The GitHub repository wds-dxh/ai-for-desk-lamp contains a labelled image folder "data" with 3 categories: down, phone, right. Examples follow, each with its label.

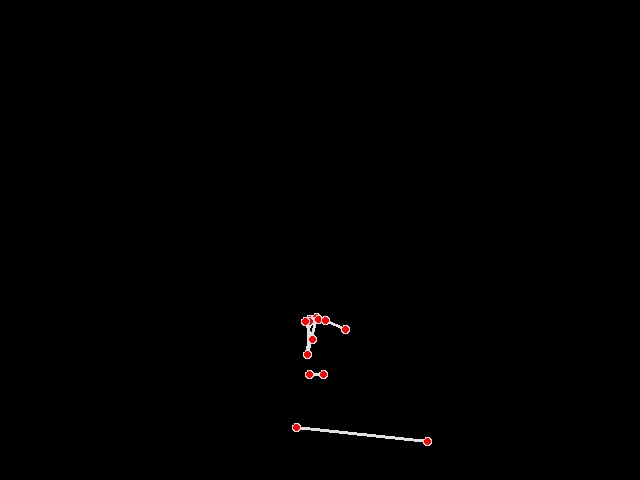
Label: phone

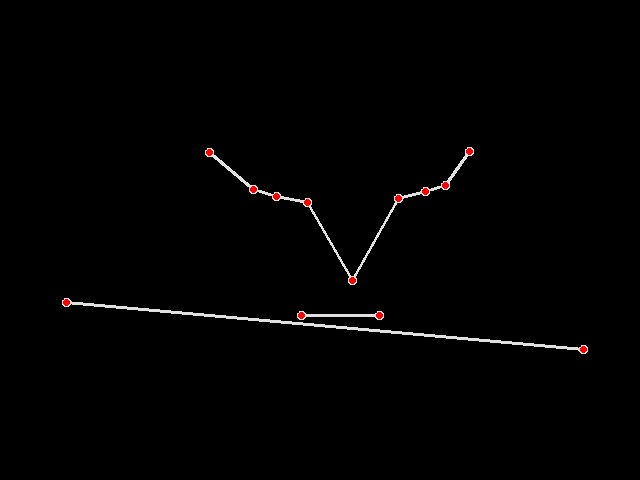
Label: down

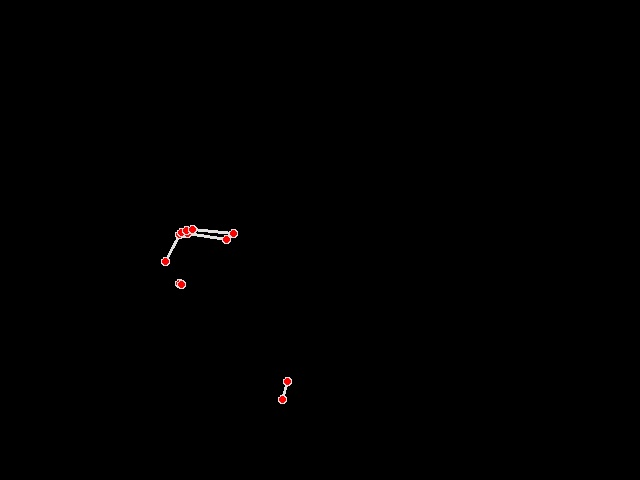
Label: phone

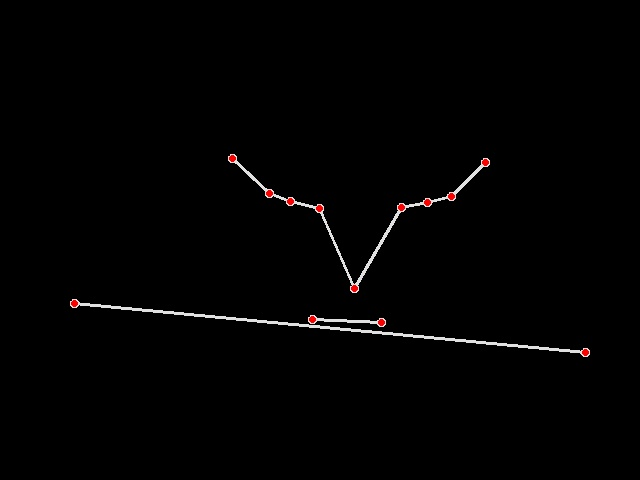
Label: down

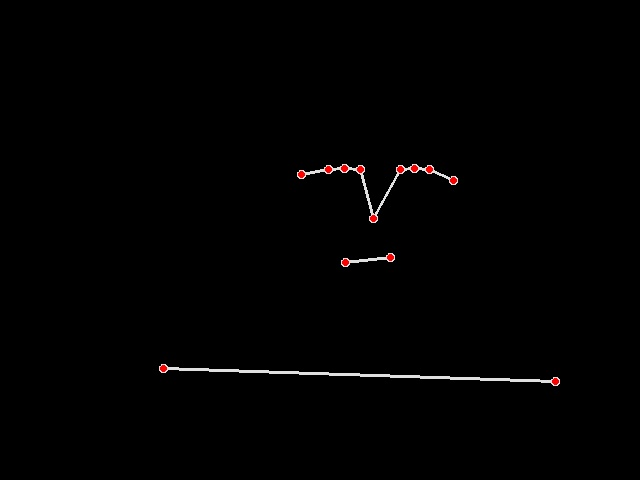
Label: right

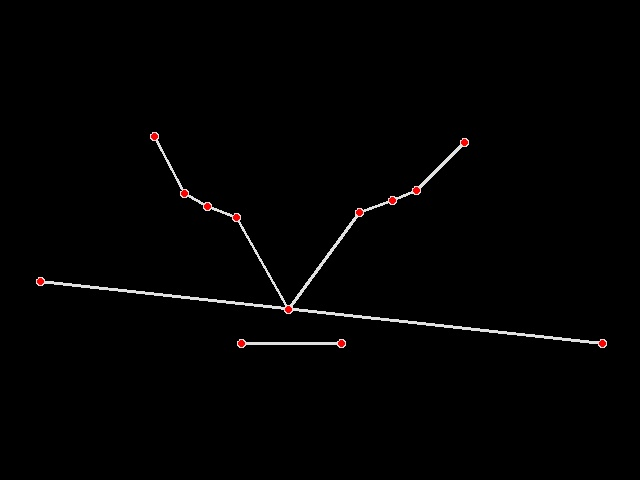
Label: down
